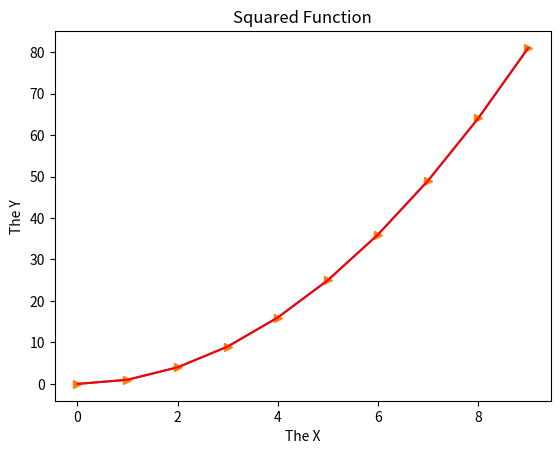

Write the Python code that produced this figure.
# Import basic library
import numpy as np
import matplotlib.pyplot as plt

x = np.arange(0,10)
y = x ** 2
plt.plot(x , y)
plt.show()

## labeling the axes and color
plt.xlabel('The X')
plt.ylabel('The Y')
plt.title("Squared Function")
plt.plot(x , y , '>')
plt.plot(x , y , 'r')
plt.show()

## saving the file
plt.savefig('squared.pdf' , format='pdf')
